Image classification data set "Trash_can" (KazamaRuri/Trash_can on GitHub). Class labels (10): 厨余垃圾 samples, 易拉罐 samples, 柚子皮 samples, 橘子桔皮 samples, 烟头 samples, 电池 samples (1), 矿泉水瓶 samples, 胡萝卜 samples, 菜叶 samples, 萝卜 samples.

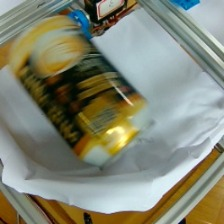
Label: 易拉罐 samples

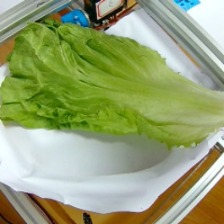
Label: 菜叶 samples

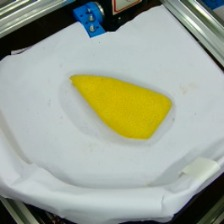
Label: 厨余垃圾 samples

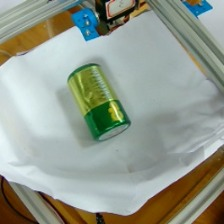
Label: 电池 samples (1)

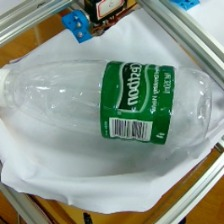
Label: 矿泉水瓶 samples

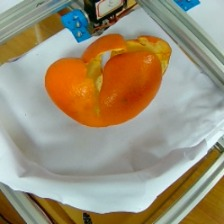
Label: 橘子桔皮 samples
